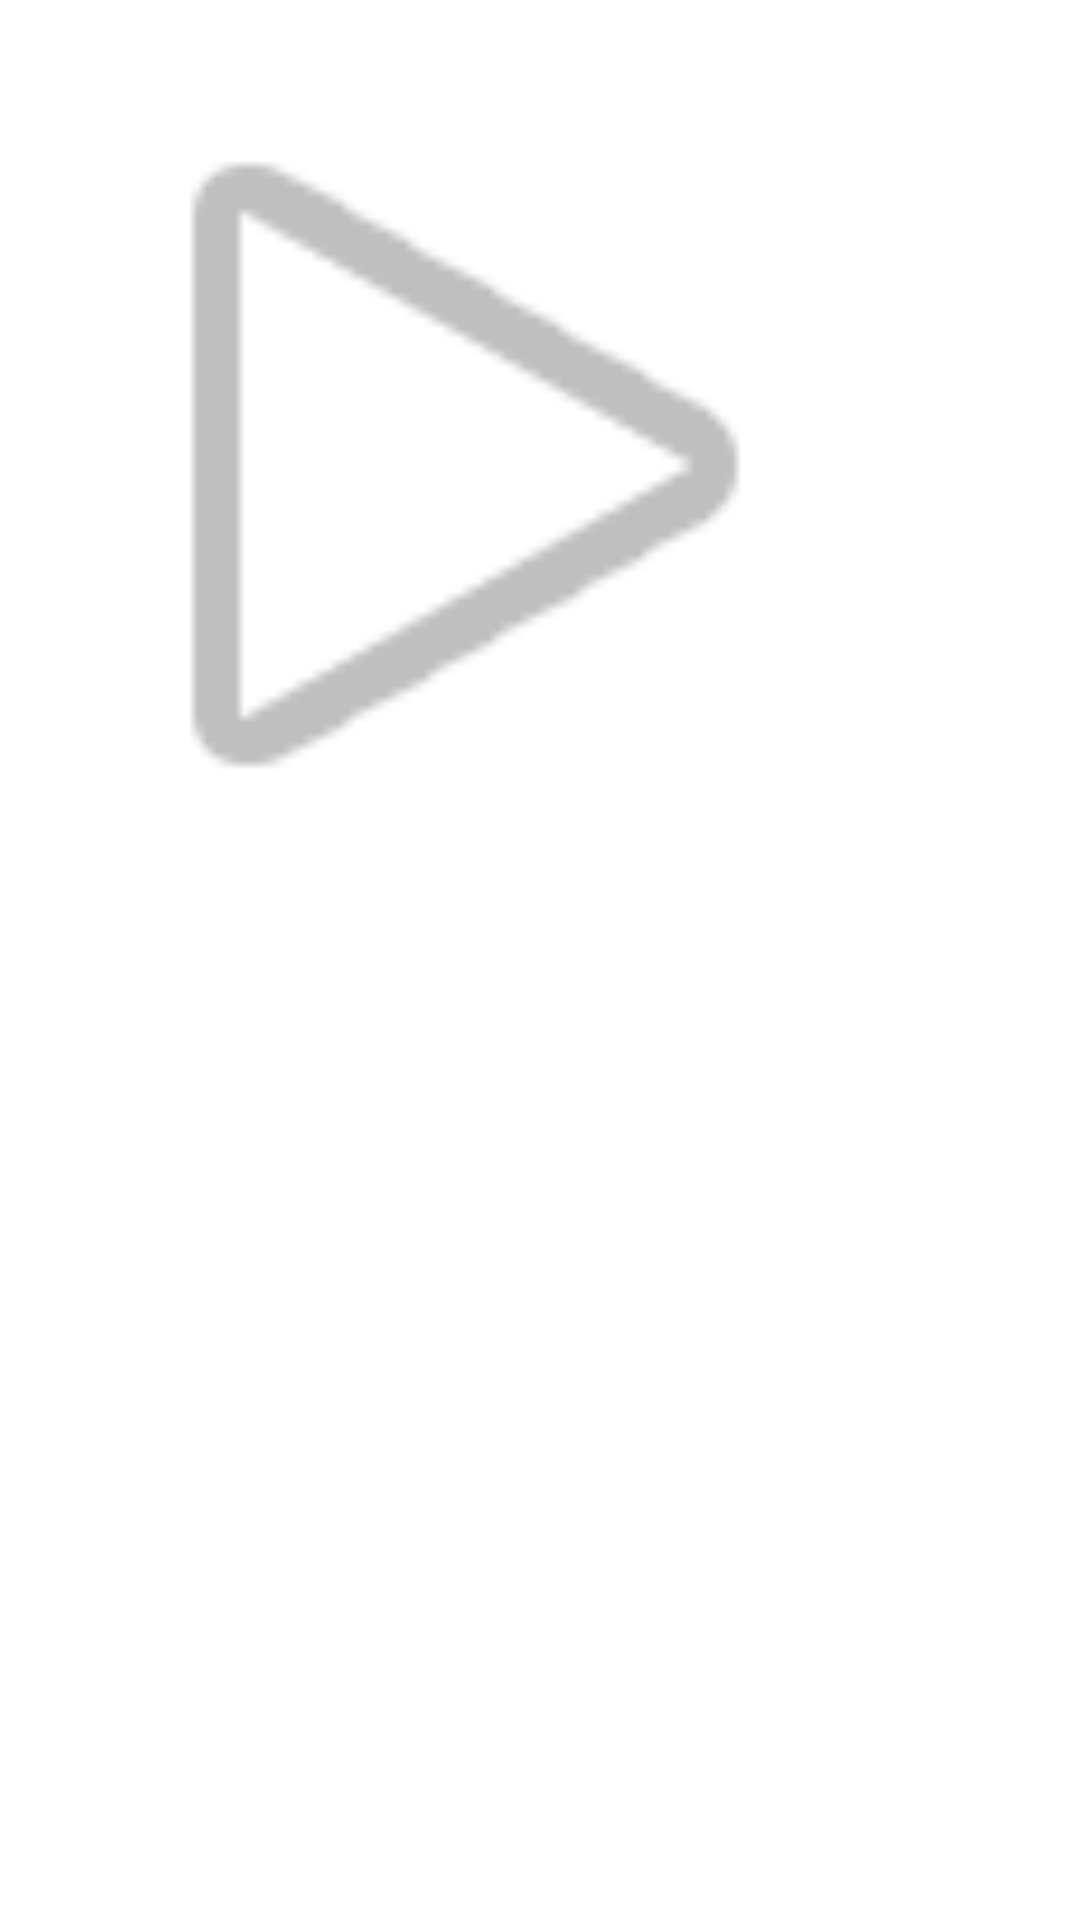

Layout XML and referenced resources for this Android screen:
<!-- AndroidManifest.xml: application theme AppTheme.Launcher -->
<!-- res/layout/trailers_row.xml -->
<?xml version="1.0" encoding="utf-8"?>
<android.support.constraint.ConstraintLayout xmlns:android="http://schemas.android.com/apk/res/android"
    xmlns:app="http://schemas.android.com/apk/res-auto"
    android:layout_width="wrap_content"
    android:layout_height="wrap_content">

    <ImageView
        android:contentDescription="@string/trailer_image"
        android:id="@+id/trailerImageView"
        android:layout_width="300dp"
        android:layout_height="300dp"
        android:layout_margin="5dp"
        app:layout_constraintStart_toStartOf="parent"
        app:layout_constraintTop_toTopOf="parent"
        app:srcCompat="@android:drawable/ic_media_play" />
</android.support.constraint.ConstraintLayout>
<!-- resources referenced by this layout -->
<resources>
  <string name="trailer_image">Trailer Image</string>
  <style name="AppTheme.Launcher">
      <item name="android:windowBackground">@drawable/launch_screen</item>
      
       <item name="colorPrimaryDark">@color/colorPrimaryDark</item>
      </style>
  <!-- drawable launch_screen (drawable) -->
  <?xml version="1.0" encoding="utf-8"?>
  <layer-list xmlns:android="http://schemas.android.com/apk/res/android" android:opacity="opaque">
  
      
      <item android:drawable="@android:color/white"/>
  
      
      <item>
  
          <bitmap
              android:src="@drawable/doggraduated"
              android:gravity="center"/>
  
      </item>
  
  </layer-list>
  <color name="colorPrimaryDark">#c0392b</color>
</resources>
